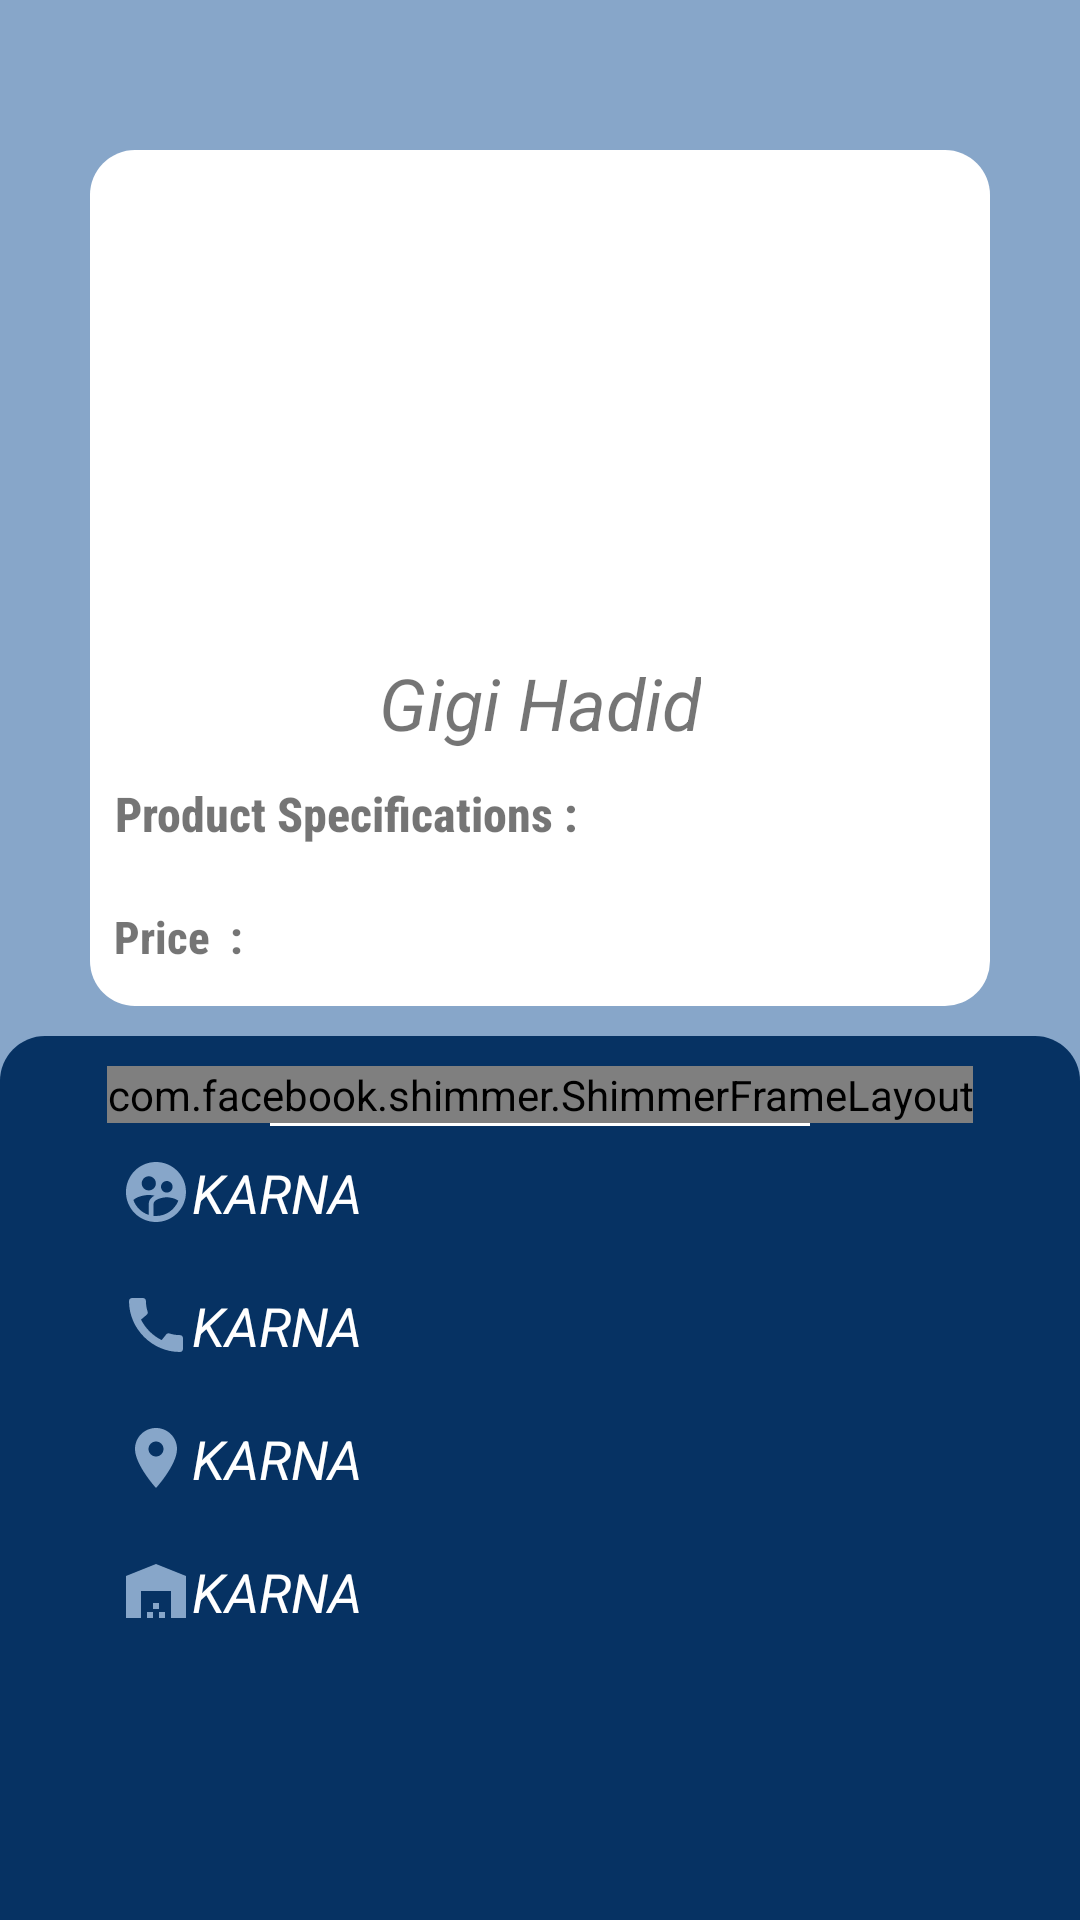

Write the Android layout XML for this screen, with the resource values it uses.
<!-- AndroidManifest.xml: application theme Theme.MerchantApp -->
<!-- res/layout/fragment_merchant_details2.xml -->
<RelativeLayout xmlns:android="http://schemas.android.com/apk/res/android"
    xmlns:tools="http://schemas.android.com/tools"
    android:layout_width="match_parent"
    android:layout_height="match_parent"
    xmlns:app="http://schemas.android.com/apk/res-auto"
    tools:context=".Fragments.MerchantDetailsFragment"
    android:fillViewport="true"
    android:background="#87a6c9"
    tools:ignore="HardcodedText">

    
    <RelativeLayout
        android:id="@+id/id_l1"
        android:layout_width="match_parent"
        android:layout_height="wrap_content"
        android:padding="3dp"
        android:layout_marginLeft="30dp"
        android:layout_marginTop="50dp"
        android:layout_marginRight="30dp"
        android:background="@drawable/bg_profileimage"
        android:orientation="horizontal">

        <RelativeLayout
            android:id="@+id/r3"
            android:layout_width="match_parent"
            android:layout_height="150dp"
            android:layout_centerHorizontal="true"
            android:layout_marginTop="5dp">

            <ImageView
                android:id="@+id/product_image"
                android:layout_width="wrap_content"
                android:layout_height="wrap_content"

                android:layout_centerInParent="true"
                android:padding="2dp" />
        </RelativeLayout>

        <TextView
            android:id="@+id/product_name"
            android:layout_width="wrap_content"
            android:layout_height="wrap_content"
            android:layout_below="@+id/r3"
            android:layout_centerHorizontal="true"
            android:layout_marginTop="10dp"
            android:text="Gigi Hadid"

            android:textColor="@color/quantum_orange"
            android:textSize="24sp"
            android:textStyle="italic" />

        <LinearLayout
            android:id="@+id/specifications_layout"
            android:layout_width="match_parent"

            android:layout_height="wrap_content"
            android:layout_below="@+id/product_name"
            android:layout_gravity="center"
            android:layout_marginTop="5dp"
            android:orientation="horizontal">

            <TextView
                android:layout_width="wrap_content"
                android:layout_gravity="center"
                android:gravity="center"
                android:textSize="16dp"
                android:fontFamily="sans-serif-condensed-medium"
                android:textStyle="bold"
                android:layout_margin="5dp"
                android:layout_height="wrap_content"
                android:text="Product Specifications :" />

            <TextView
                android:layout_width="wrap_content"
                android:layout_height="wrap_content"
                android:layout_margin="2dp"
                android:maxLines="3"
                android:fontFamily="sans-serif-condensed-medium"
                android:textSize="16dp"
                android:id="@+id/specifications" />
        </LinearLayout>

        <LinearLayout
            android:layout_width="match_parent"
            android:layout_height="wrap_content"
            android:layout_below="@id/specifications_layout"
            android:layout_marginTop="10dp"
            android:layout_marginBottom="5dp"
            android:orientation="horizontal">

            <TextView
                android:layout_width="wrap_content"
                android:layout_height="wrap_content"
                android:layout_gravity="center"
                android:layout_margin="5dp"
                android:textStyle="bold"
                android:fontFamily="sans-serif-condensed-medium"
                android:gravity="center"
                android:text="Price  :"
                android:textSize="15dp" />

            <TextView
                android:layout_width="wrap_content"
                android:layout_height="wrap_content"
                android:textSize="16dp"
                android:textColor="#d9190b"
                 android:fontFamily="sans-serif-condensed-medium"
                android:layout_margin="2dp"
                android:layout_gravity="center"
                android:textStyle="italic"
                android:id="@+id/product_price" />
        </LinearLayout>
    </RelativeLayout>

    
    <LinearLayout

        android:layout_width="match_parent"
        android:layout_height="match_parent"
        android:layout_below="@id/id_l1"
        android:padding="10dp"
        android:layout_marginTop="10dp"
        android:orientation="vertical"
        android:background="@drawable/bg_merchantdetails">

        <com.facebook.shimmer.ShimmerFrameLayout
            android:id="@+id/shimmer_layout"
            android:layout_gravity="center"
            app:shimmer_base_color="@color/quantum_orange"
            android:backgroundTint="@color/quantum_googgreen"
            android:layout_width="wrap_content"
            android:layout_height="wrap_content"
            app:shimmer_highlight_color="@android:color/holo_green_light">
        <TextView
            android:id="@+id/centered_text"
            android:layout_width="200dp"
            android:layout_height="wrap_content"
            android:text="CONTACT DETAILS"
            android:padding="5dp"
            android:layout_gravity="center"
            android:textSize="18sp"
            android:gravity="center"
            android:textColor="@android:color/white" />
        </com.facebook.shimmer.ShimmerFrameLayout>

        <View
            android:layout_width="180dp"
            android:layout_height="1dp"
            android:background="@color/white"
            android:layout_gravity="center" />

        <TextView
            android:id="@+id/merchant_name"
            android:layout_width="wrap_content"
            android:layout_height="wrap_content"
            android:layout_marginLeft="20dp"
            android:drawableLeft="@drawable/ic_baseline_supervised_user_circle_24"
            android:padding="10dp"
            android:text="KARNA"
            android:textColor="@color/white"
            android:textSize="18dp"
            android:textStyle="italic" />

        <TextView
            android:id="@+id/merchant_number"
            android:layout_width="wrap_content"
            android:layout_height="wrap_content"
            android:layout_marginLeft="20dp"
            android:drawableLeft="@drawable/ic_baseline_call_24"
            android:padding="10dp"
            android:inputType="phone"
            android:autoLink="phone"
            android:text="KARNA"
            android:textColor="@color/white"
            android:textSize="18dp"
            android:textStyle="italic" />

        <TextView
            android:id="@+id/merchant_shop_location"
            android:layout_width="wrap_content"
            android:layout_height="wrap_content"
            android:layout_marginLeft="20dp"
            android:drawableLeft="@drawable/ic_baseline_location_on_24"
            android:padding="10dp"
            android:text="KARNA"
            android:autoLink="map"
            android:maxLines="3"
            android:textColor="@color/white"
            android:textSize="18dp"
            android:textStyle="italic" />


        <TextView
            android:id="@+id/merchant_shop_name"
            android:layout_width="wrap_content"
            android:layout_height="wrap_content"
            android:layout_marginLeft="20dp"
            android:drawableLeft="@drawable/ic_baseline_warehouse_24"
            android:padding="10dp"
            android:text="KARNA"
            android:autoLink="map"
            android:maxLines="3"
            android:textColor="@color/white"
            android:textSize="18dp"
            android:textStyle="italic" />
    </LinearLayout>
</RelativeLayout>
<!-- resources referenced by this layout -->
<resources>
  <color name="white">#FFFFFFFF</color>
  <!-- drawable bg_merchantdetails (drawable) -->
  <?xml version="1.0" encoding="utf-8"?>
  <shape android:shape="rectangle" xmlns:android="http://schemas.android.com/apk/res/android">
  
      <solid android:color="#063263" />
  
      <corners android:topRightRadius="15dp" android:topLeftRadius="15dp" />
  </shape>
  <!-- drawable bg_profileimage (drawable) -->
  <?xml version="1.0" encoding="utf-8"?>
  <shape android:shape="rectangle" xmlns:android="http://schemas.android.com/apk/res/android">
  
      <solid android:color="#ffffff" />
      <corners android:radius="15dp" />
  </shape>
  <!-- drawable ic_baseline_call_24 (drawable) -->
  <vector android:height="24dp" android:tint="#87a6c9"
      android:viewportHeight="24" android:viewportWidth="24"
      android:width="24dp" xmlns:android="http://schemas.android.com/apk/res/android">
      <path android:fillColor="@android:color/white" android:pathData="M20.01,15.38c-1.23,0 -2.42,-0.2 -3.53,-0.56 -0.35,-0.12 -0.74,-0.03 -1.01,0.24l-1.57,1.97c-2.83,-1.35 -5.48,-3.9 -6.89,-6.83l1.95,-1.66c0.27,-0.28 0.35,-0.67 0.24,-1.02 -0.37,-1.11 -0.56,-2.3 -0.56,-3.53 0,-0.54 -0.45,-0.99 -0.99,-0.99H4.19C3.65,3 3,3.24 3,3.99 3,13.28 10.73,21 20.01,21c0.71,0 0.99,-0.63 0.99,-1.18v-3.45c0,-0.54 -0.45,-0.99 -0.99,-0.99z"/>
  </vector>
  <!-- drawable ic_baseline_location_on_24 (drawable) -->
  <vector android:height="24dp" android:tint="#87a6c9"
      android:viewportHeight="24" android:viewportWidth="24"
      android:width="24dp" xmlns:android="http://schemas.android.com/apk/res/android">
      <path android:fillColor="@android:color/white" android:pathData="M12,2C8.13,2 5,5.13 5,9c0,5.25 7,13 7,13s7,-7.75 7,-13c0,-3.87 -3.13,-7 -7,-7zM12,11.5c-1.38,0 -2.5,-1.12 -2.5,-2.5s1.12,-2.5 2.5,-2.5 2.5,1.12 2.5,2.5 -1.12,2.5 -2.5,2.5z"/>
  </vector>
  <!-- drawable ic_baseline_supervised_user_circle_24 (drawable) -->
  <vector android:height="24dp" android:tint="#87a6c9"
      android:viewportHeight="24" android:viewportWidth="24"
      android:width="24dp" xmlns:android="http://schemas.android.com/apk/res/android">
      <path android:fillColor="@android:color/white" android:pathData="M11.99,2c-5.52,0 -10,4.48 -10,10s4.48,10 10,10 10,-4.48 10,-10 -4.48,-10 -10,-10zM15.6,8.34c1.07,0 1.93,0.86 1.93,1.93 0,1.07 -0.86,1.93 -1.93,1.93 -1.07,0 -1.93,-0.86 -1.93,-1.93 -0.01,-1.07 0.86,-1.93 1.93,-1.93zM9.6,6.76c1.3,0 2.36,1.06 2.36,2.36 0,1.3 -1.06,2.36 -2.36,2.36s-2.36,-1.06 -2.36,-2.36c0,-1.31 1.05,-2.36 2.36,-2.36zM9.6,15.89v3.75c-2.4,-0.75 -4.3,-2.6 -5.14,-4.96 1.05,-1.12 3.67,-1.69 5.14,-1.69 0.53,0 1.2,0.08 1.9,0.22 -1.64,0.87 -1.9,2.02 -1.9,2.68zM11.99,20c-0.27,0 -0.53,-0.01 -0.79,-0.04v-4.07c0,-1.42 2.94,-2.13 4.4,-2.13 1.07,0 2.92,0.39 3.84,1.15 -1.17,2.97 -4.06,5.09 -7.45,5.09z"/>
  </vector>
  <!-- drawable ic_baseline_warehouse_24 (drawable) -->
  <vector android:height="24dp" android:tint="#87a6c9"
      android:viewportHeight="24" android:viewportWidth="24"
      android:width="24dp" xmlns:android="http://schemas.android.com/apk/res/android">
      <path android:fillColor="@android:color/white" android:pathData="M22,21V7L12,3L2,7v14h5v-9h10v9H22zM11,19H9v2h2V19zM13,16h-2v2h2V16zM15,19h-2v2h2V19z"/>
  </vector>
  <style name="Theme.MerchantApp" parent="Theme.MaterialComponents.Light.DarkActionBar">
          
  
          <item name="colorPrimary">#063263</item>
          <item name="colorPrimaryVariant">#063263</item>
          <item name="colorOnPrimary">@color/white</item>
          
          <item name="colorSecondary">@color/teal_200</item>
          <item name="colorSecondaryVariant">@color/teal_700</item>
          <item name="colorOnSecondary">@color/black</item>
          
          <item name="android:statusBarColor">#063263</item>
          
      </style>
  <color name="teal_200">#FF03DAC5</color>
  <color name="teal_700">#FF018786</color>
  <color name="black">#FF000000</color>
</resources>
